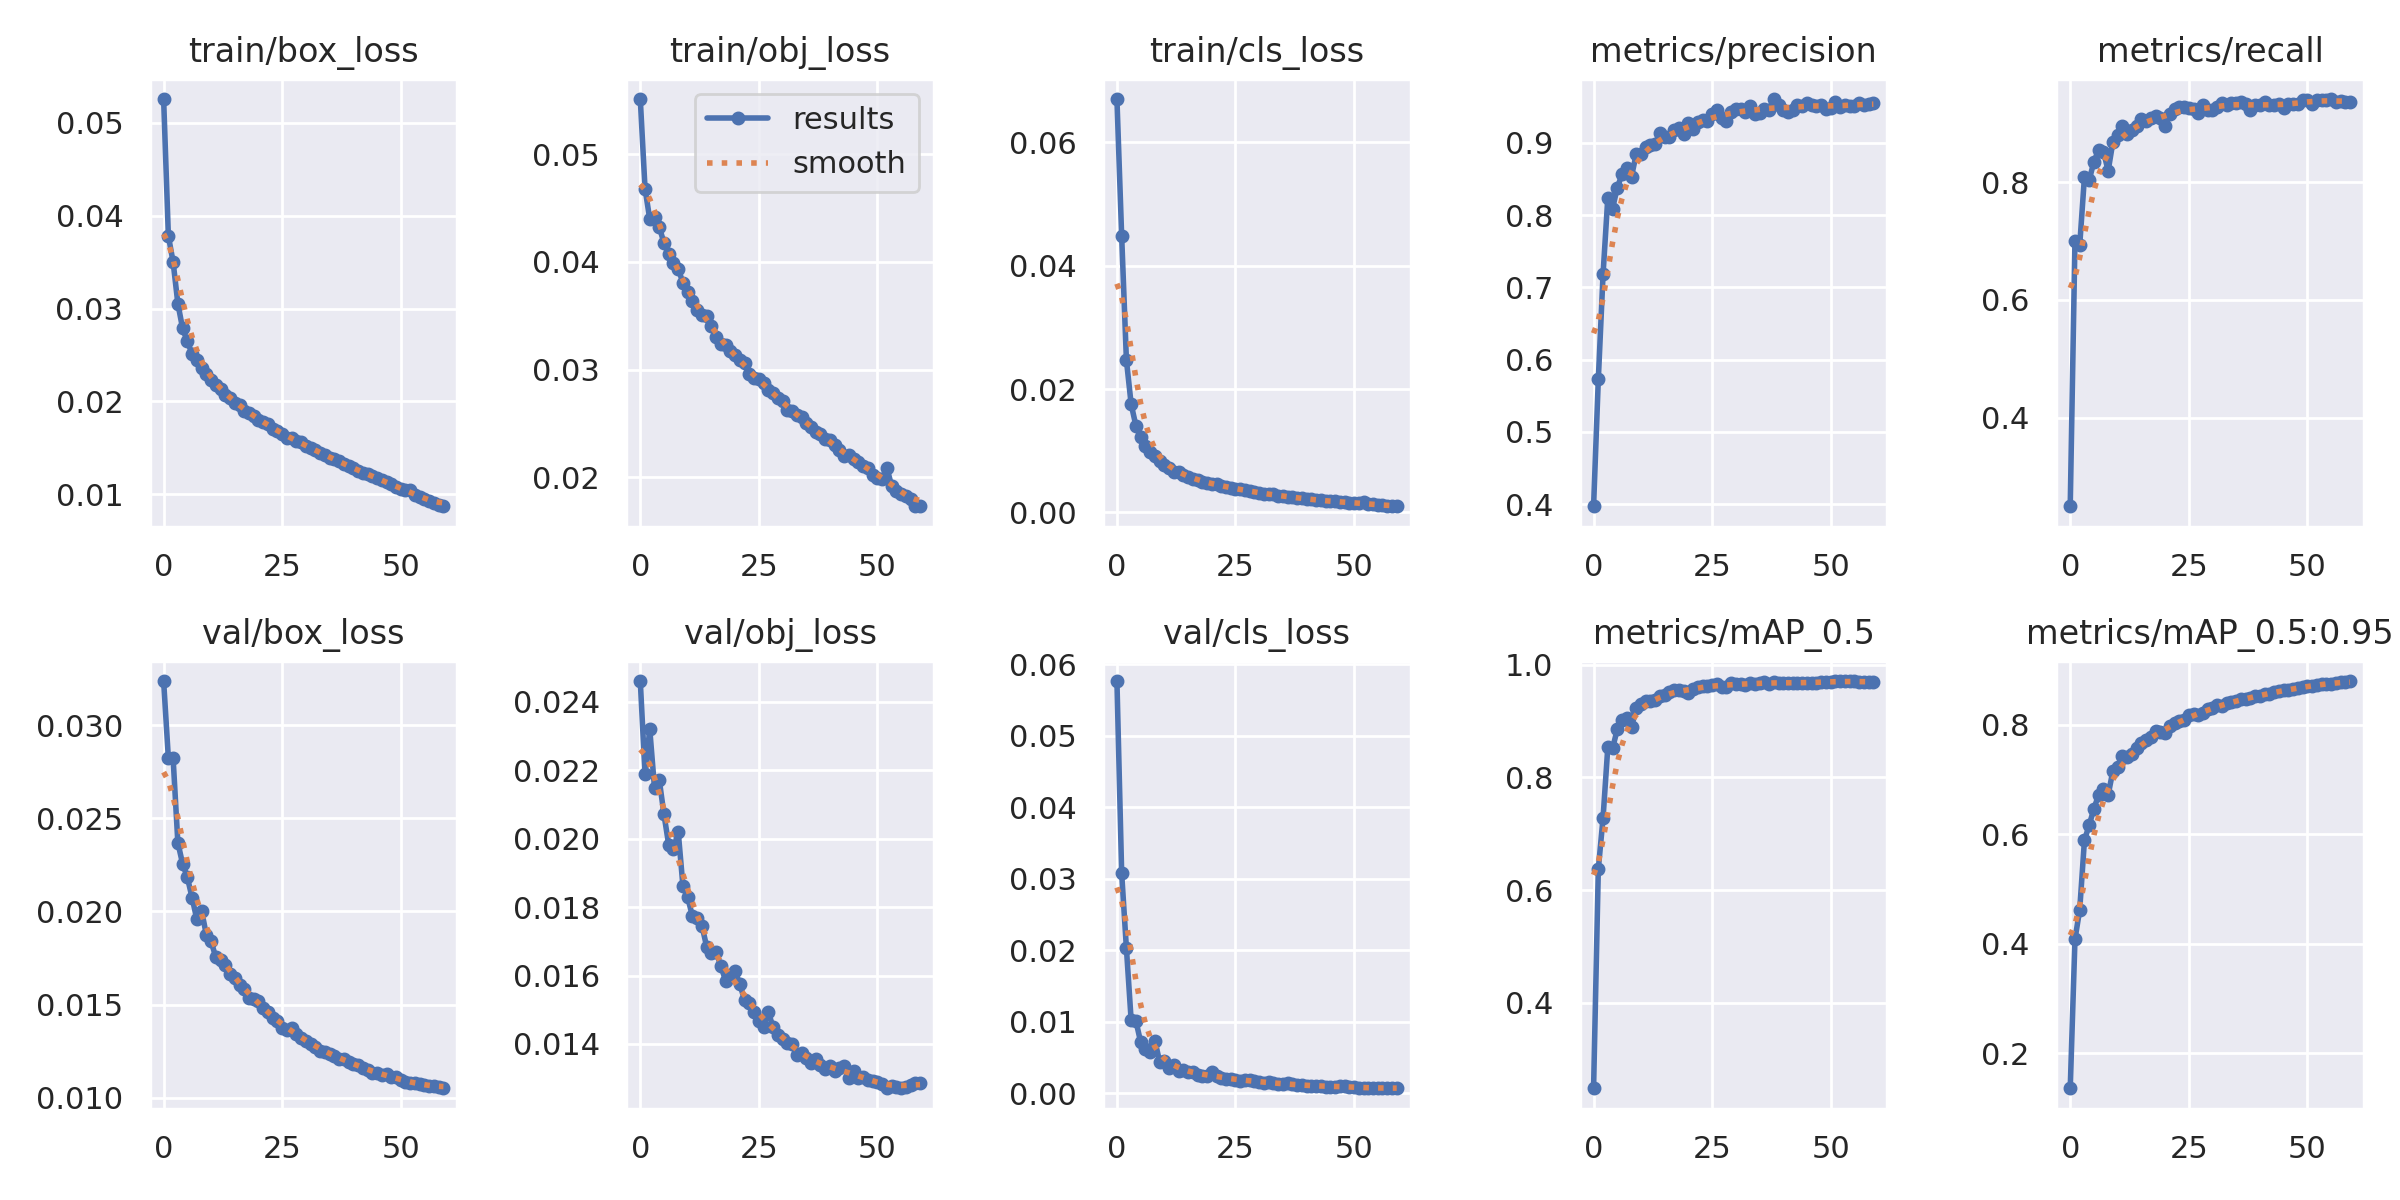

Source data for this figure (header and first rows):
epoch, train/box_loss, train/obj_loss, train/cls_loss, metrics/precision, metrics/recall, metrics/mAP_0.5, metrics/mAP_0.5:0.95, val/box_loss, val/obj_loss, val/cls_loss, x/lr0, x/lr1, x/lr2
0, 0.05258, 0.05514, 0.06699, 0.397, 0.2503, 0.2481, 0.1359, 0.03237, 0.02461, 0.05767, 0.07005, 0.003328, 0.003328
1, 0.03783, 0.04682, 0.04476, 0.5728, 0.7006, 0.6373, 0.4079, 0.02823, 0.02189, 0.03076, 0.03994, 0.006551, 0.006551
2, 0.03503, 0.04398, 0.02468, 0.7184, 0.6927, 0.7282, 0.462, 0.02822, 0.0232, 0.02029, 0.009719, 0.009665, 0.009665
3, 0.03055, 0.0442, 0.01755, 0.824, 0.8089, 0.8534, 0.5889, 0.02369, 0.02149, 0.01022, 0.009505, 0.009505, 0.009505
4, 0.02787, 0.04326, 0.01406, 0.8092, 0.8033, 0.8514, 0.6166, 0.02256, 0.02172, 0.01013, 0.009505, 0.009505, 0.009505
5, 0.02647, 0.04176, 0.01218, 0.8383, 0.8348, 0.8853, 0.6467, 0.02184, 0.02071, 0.007178, 0.00934, 0.00934, 0.00934
6, 0.02514, 0.04071, 0.01074, 0.8564, 0.8545, 0.9016, 0.672, 0.02074, 0.01982, 0.006139, 0.009175, 0.009175, 0.009175
7, 0.02451, 0.03994, 0.009807, 0.8647, 0.8517, 0.9055, 0.6831, 0.01958, 0.0197, 0.005714, 0.00901, 0.00901, 0.00901
8, 0.02356, 0.03937, 0.009102, 0.8535, 0.8191, 0.8886, 0.6716, 0.02005, 0.0202, 0.00737, 0.008845, 0.008845, 0.008845
9, 0.02295, 0.03805, 0.008276, 0.8848, 0.8681, 0.9231, 0.7161, 0.01876, 0.01861, 0.004448, 0.00868, 0.00868, 0.00868
10, 0.02229, 0.03719, 0.007754, 0.8848, 0.8793, 0.9311, 0.7218, 0.01841, 0.01829, 0.004461, 0.008515, 0.008515, 0.008515
11, 0.02176, 0.03633, 0.007205, 0.8944, 0.8942, 0.9358, 0.743, 0.01755, 0.01773, 0.003522, 0.00835, 0.00835, 0.00835
12, 0.02137, 0.03553, 0.006491, 0.8978, 0.8808, 0.9351, 0.7404, 0.01738, 0.01768, 0.003939, 0.008185, 0.008185, 0.008185
13, 0.02067, 0.03509, 0.006534, 0.8986, 0.8883, 0.938, 0.7459, 0.01715, 0.01746, 0.003162, 0.00802, 0.00802, 0.00802
14, 0.02033, 0.03494, 0.006102, 0.9143, 0.8944, 0.9445, 0.7581, 0.01665, 0.01684, 0.0032, 0.007855, 0.007855, 0.007855
15, 0.01986, 0.03403, 0.0058, 0.9079, 0.9063, 0.9469, 0.7656, 0.01642, 0.01665, 0.002965, 0.00769, 0.00769, 0.00769
16, 0.01958, 0.03306, 0.005365, 0.9077, 0.9041, 0.9518, 0.7719, 0.01607, 0.01668, 0.003005, 0.007525, 0.007525, 0.007525
17, 0.01899, 0.0324, 0.005244, 0.918, 0.9084, 0.9551, 0.7773, 0.01584, 0.01628, 0.00254, 0.00736, 0.00736, 0.00736
18, 0.0188, 0.03229, 0.004905, 0.9208, 0.9117, 0.955, 0.7884, 0.01536, 0.01585, 0.00248, 0.007195, 0.007195, 0.007195
19, 0.0184, 0.0317, 0.004745, 0.913, 0.9091, 0.9535, 0.7864, 0.01531, 0.01603, 0.002408, 0.00703, 0.00703, 0.00703
20, 0.018, 0.03134, 0.004666, 0.9282, 0.8959, 0.9499, 0.7845, 0.01521, 0.01613, 0.002985, 0.006865, 0.006865, 0.006865
21, 0.01776, 0.03088, 0.004635, 0.9195, 0.9147, 0.9568, 0.7977, 0.01482, 0.01574, 0.002467, 0.0067, 0.0067, 0.0067
22, 0.01757, 0.03062, 0.004348, 0.9294, 0.9237, 0.9608, 0.8039, 0.01459, 0.01528, 0.002126, 0.006535, 0.006535, 0.006535
23, 0.01707, 0.02957, 0.004081, 0.9312, 0.9265, 0.9615, 0.8062, 0.01426, 0.01519, 0.001965, 0.00637, 0.00637, 0.00637
24, 0.01686, 0.0292, 0.00392, 0.9301, 0.928, 0.962, 0.8089, 0.01413, 0.01494, 0.002007, 0.006205, 0.006205, 0.006205
25, 0.01652, 0.02916, 0.003824, 0.9405, 0.9248, 0.9646, 0.8172, 0.01375, 0.01467, 0.001931, 0.00604, 0.00604, 0.00604
26, 0.01608, 0.02877, 0.003816, 0.9457, 0.9237, 0.9651, 0.8192, 0.01363, 0.0145, 0.001754, 0.005875, 0.005875, 0.005875
27, 0.01606, 0.02806, 0.003614, 0.9348, 0.9167, 0.96, 0.8172, 0.01375, 0.01494, 0.001893, 0.00571, 0.00571, 0.00571
28, 0.01574, 0.02783, 0.003452, 0.9309, 0.9305, 0.9612, 0.8208, 0.01343, 0.01449, 0.001824, 0.005545, 0.005545, 0.005545
29, 0.01563, 0.0274, 0.003309, 0.9428, 0.9225, 0.967, 0.8283, 0.01323, 0.01427, 0.001725, 0.00538, 0.00538, 0.00538
30, 0.01524, 0.02705, 0.003182, 0.9466, 0.9222, 0.9653, 0.8305, 0.01304, 0.01414, 0.001606, 0.005215, 0.005215, 0.005215
31, 0.01496, 0.02621, 0.002917, 0.9469, 0.9269, 0.9664, 0.8355, 0.01289, 0.01402, 0.001501, 0.00505, 0.00505, 0.00505
32, 0.01478, 0.0262, 0.003023, 0.9435, 0.9339, 0.9648, 0.8344, 0.01275, 0.01398, 0.001545, 0.004885, 0.004885, 0.004885
33, 0.01444, 0.02582, 0.002965, 0.9507, 0.9299, 0.9668, 0.8405, 0.01253, 0.01366, 0.001413, 0.00472, 0.00472, 0.00472
34, 0.01422, 0.02562, 0.002724, 0.94, 0.9338, 0.9665, 0.841, 0.01247, 0.01372, 0.001371, 0.004555, 0.004555, 0.004555
35, 0.01395, 0.02502, 0.002608, 0.9417, 0.9335, 0.9676, 0.8432, 0.01237, 0.01359, 0.001289, 0.00439, 0.00439, 0.00439
36, 0.01384, 0.02469, 0.002557, 0.9474, 0.9358, 0.9684, 0.8461, 0.01223, 0.01345, 0.001394, 0.004225, 0.004225, 0.004225
37, 0.01358, 0.02416, 0.002494, 0.946, 0.9325, 0.9658, 0.8472, 0.0121, 0.01356, 0.001289, 0.00406, 0.00406, 0.00406
38, 0.01324, 0.02399, 0.002327, 0.9608, 0.9213, 0.9691, 0.8487, 0.01206, 0.0134, 0.001153, 0.003895, 0.003895, 0.003895
39, 0.01307, 0.02355, 0.002275, 0.9519, 0.9299, 0.9683, 0.8525, 0.01191, 0.01328, 0.00118, 0.00373, 0.00373, 0.00373
40, 0.0128, 0.02349, 0.00222, 0.9454, 0.9309, 0.9674, 0.8533, 0.01182, 0.01334, 0.001052, 0.003565, 0.003565, 0.003565
41, 0.01256, 0.02298, 0.002106, 0.9434, 0.9352, 0.968, 0.856, 0.01178, 0.01321, 0.001073, 0.0034, 0.0034, 0.0034
42, 0.01235, 0.0225, 0.002061, 0.9452, 0.9312, 0.9674, 0.8564, 0.01159, 0.01328, 0.001043, 0.003235, 0.003235, 0.003235
43, 0.01217, 0.02201, 0.001958, 0.9521, 0.9303, 0.9681, 0.8592, 0.01147, 0.01335, 0.001056, 0.00307, 0.00307, 0.00307
44, 0.01197, 0.02204, 0.001822, 0.9508, 0.9322, 0.9682, 0.8612, 0.01135, 0.01299, 0.0009424, 0.002905, 0.002905, 0.002905
45, 0.01175, 0.02172, 0.00182, 0.9554, 0.9262, 0.9681, 0.863, 0.01131, 0.01321, 0.0009126, 0.00274, 0.00274, 0.00274
46, 0.01151, 0.02142, 0.001806, 0.952, 0.9326, 0.968, 0.8631, 0.01125, 0.01301, 0.0009576, 0.002575, 0.002575, 0.002575
47, 0.01129, 0.02106, 0.001683, 0.9513, 0.9323, 0.9683, 0.8648, 0.01127, 0.01304, 0.001009, 0.00241, 0.00241, 0.00241
48, 0.01114, 0.02088, 0.001684, 0.9532, 0.9319, 0.9692, 0.8678, 0.01111, 0.01295, 0.0009928, 0.002245, 0.002245, 0.002245
49, 0.01079, 0.02021, 0.001594, 0.9474, 0.9389, 0.9699, 0.8686, 0.01109, 0.01292, 0.0009036, 0.00208, 0.00208, 0.00208
50, 0.01057, 0.0199, 0.0015, 0.9479, 0.939, 0.9686, 0.8701, 0.01093, 0.01289, 0.0008534, 0.001915, 0.001915, 0.001915
51, 0.01044, 0.01984, 0.001466, 0.9561, 0.9327, 0.9706, 0.8713, 0.01084, 0.01283, 0.0008016, 0.00175, 0.00175, 0.00175
52, 0.01044, 0.02087, 0.001714, 0.9501, 0.9386, 0.9705, 0.8724, 0.01081, 0.0127, 0.0007885, 0.001585, 0.001585, 0.001585
53, 0.009919, 0.01921, 0.001331, 0.9524, 0.9386, 0.9709, 0.874, 0.01079, 0.01276, 0.00076, 0.00142, 0.00142, 0.00142
54, 0.009762, 0.01876, 0.001339, 0.9518, 0.9397, 0.971, 0.8747, 0.01073, 0.01274, 0.0007405, 0.001255, 0.001255, 0.001255
55, 0.009527, 0.01846, 0.001217, 0.9507, 0.9408, 0.9702, 0.8751, 0.01069, 0.01273, 0.0007647, 0.00109, 0.00109, 0.00109
56, 0.009283, 0.01822, 0.001166, 0.9552, 0.9358, 0.9701, 0.8768, 0.01064, 0.01273, 0.0007389, 0.000925, 0.000925, 0.000925
57, 0.009087, 0.01794, 0.001091, 0.9531, 0.9367, 0.9694, 0.8775, 0.01061, 0.0128, 0.0007268, 0.00076, 0.00076, 0.00076
58, 0.008842, 0.01737, 0.001011, 0.9534, 0.9364, 0.9691, 0.8782, 0.01057, 0.01286, 0.000727, 0.000595, 0.000595, 0.000595
59, 0.008715, 0.0173, 0.001044, 0.9556, 0.9362, 0.9697, 0.8798, 0.01051, 0.01286, 0.0007133, 0.00043, 0.00043, 0.00043
